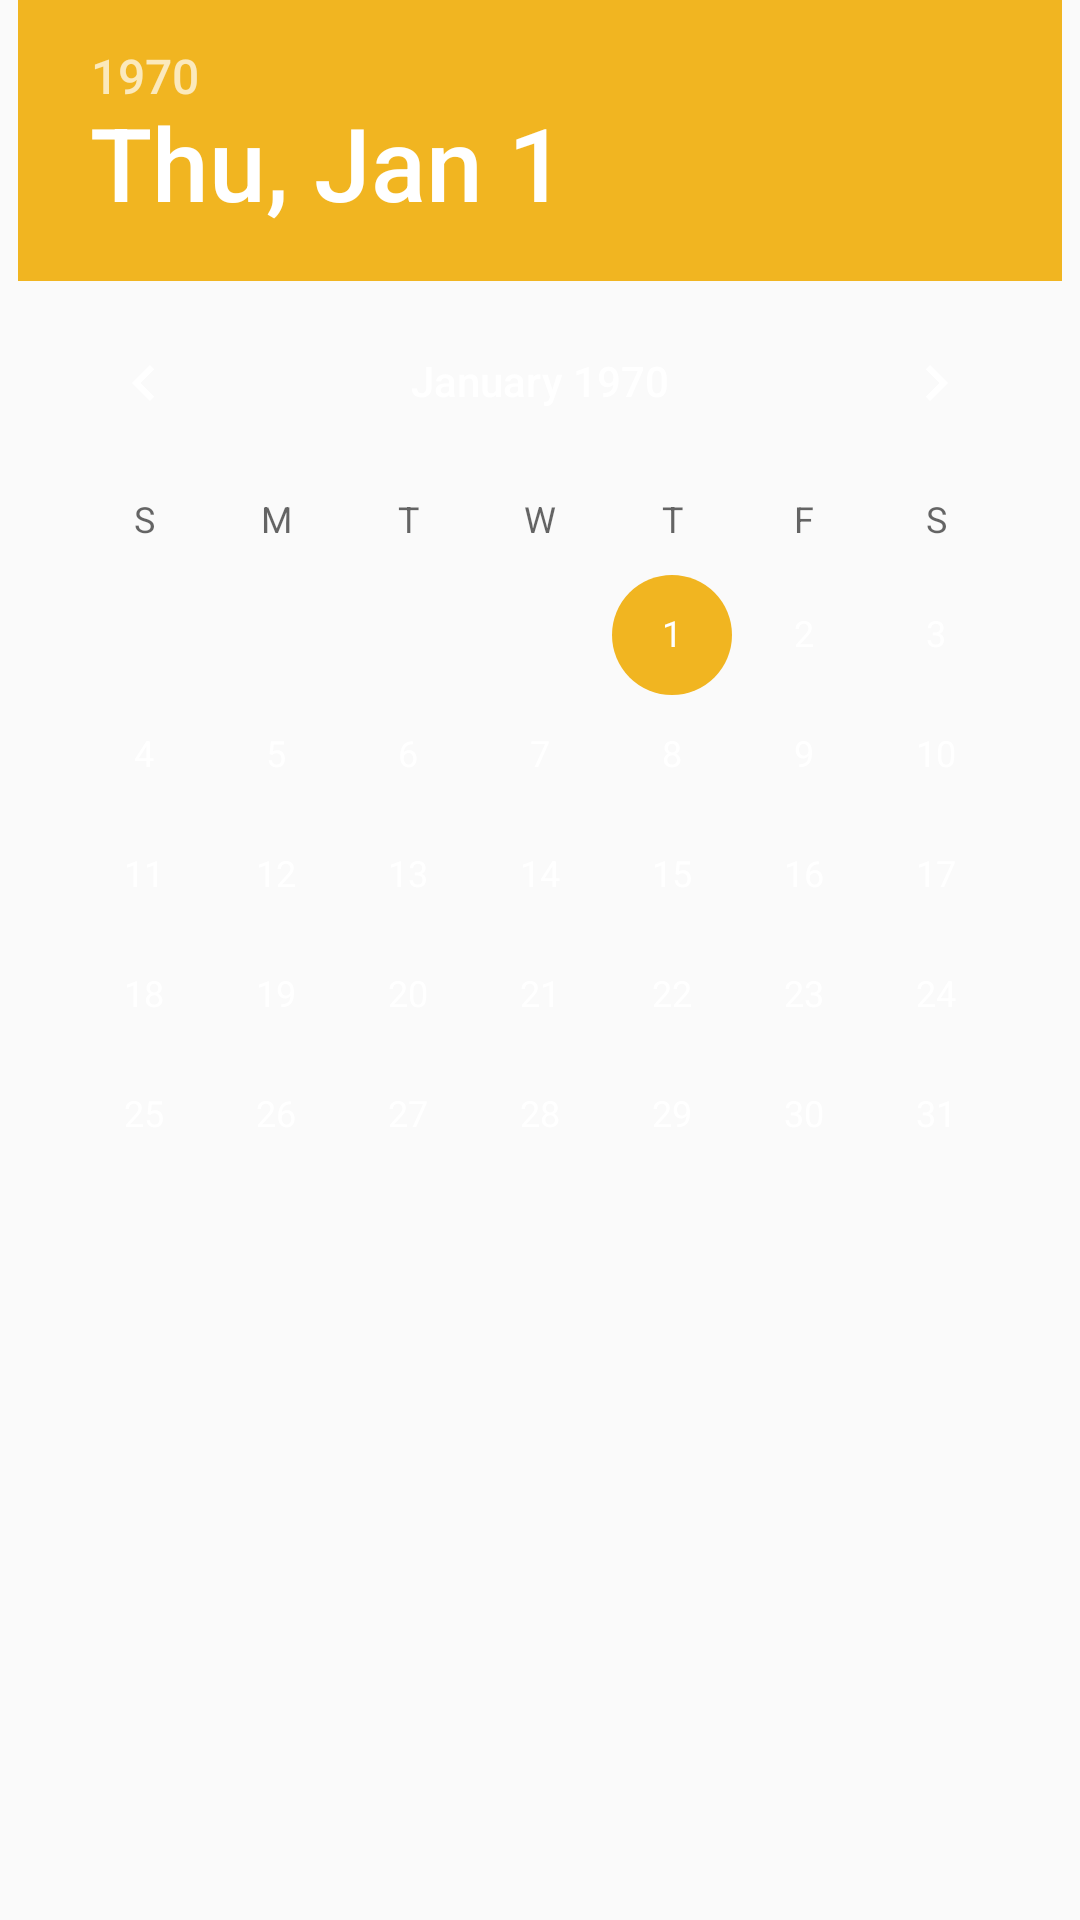

This screen was rendered from an Android layout file. Write that file and the resources it references.
<!-- AndroidManifest.xml: application theme AppTheme -->
<!-- res/layout/fragment_dining.xml -->
<RelativeLayout xmlns:android="http://schemas.android.com/apk/res/android"
    xmlns:tools="http://schemas.android.com/tools" android:layout_width="match_parent"
    android:layout_height="match_parent" android:paddingLeft="@dimen/activity_horizontal_margin"
    android:paddingRight="@dimen/activity_horizontal_margin"
    android:paddingTop="@dimen/activity_vertical_margin"
    android:paddingBottom="@dimen/activity_vertical_margin"
    tools:context="com.mycompany.myfirstapp.DiningActivity$PlaceholderFragment">

    <TextView android:id="@+id/section_label" android:layout_width="wrap_content"
        android:layout_height="wrap_content" />

    <DatePicker
        android:layout_width="wrap_content"
        android:layout_height="wrap_content"
        android:id="@+id/datePicker"
        android:layout_below="@+id/action_example"
        android:layout_centerHorizontal="true" />

</RelativeLayout>
<!-- resources referenced by this layout -->
<resources>
  <style name="AppTheme" parent="Theme.AppCompat.Light.NoActionBar">
          
          <item name="colorPrimary">@color/slug_blue</item>
          <item name="colorPrimaryDark">#ff003367</item>
          <item name="colorAccent">@color/slug_yellow</item>
          <item name="android:textColorPrimary">#ffffff</item>
  
  
          <item name="android:activatedBackgroundIndicator">@drawable/activated_background</item>
  
  
  
  
  
  
          <item name="android:spinnerDropDownItemStyle">@style/YourCustomDropDownItemStyle</item>
      </style>
  <color name="slug_blue">#ff00458c</color>
  <color name="slug_yellow">#fff1b521</color>
  <!-- drawable activated_background (drawable) -->
  <?xml version="1.0" encoding="utf-8"?>
  
      <selector xmlns:android="http://schemas.android.com/apk/res/android">
  <item android:state_activated="true" android:drawable="@color/slug_yellow" />
  <item android:state_pressed="true" android:drawable="@color/slug_yellow" />
  <item android:state_selected="true" android:drawable="@color/slug_yellow" />
  <item android:state_checked="true" android:drawable="@color/slug_yellow" />
  <item android:drawable="@android:color/transparent"/>
      </selector>
  
  
      
  <style name="YourCustomDropDownItemStyle" parent="@android:style/Widget.Holo.DropDownItem.Spinner">
          <item name="android:textAppearance">@style/YourCustomDropDownItemTextStyle</item>
      </style>
  <style name="YourCustomDropDownItemTextStyle" parent="@android:style/Widget">
          <item name="android:textColor">#fff</item>
  
          <item name="android:background">@color/dining_greenmain</item>
          
      </style>
  <color name="dining_greenmain">#92b44f</color>
</resources>
